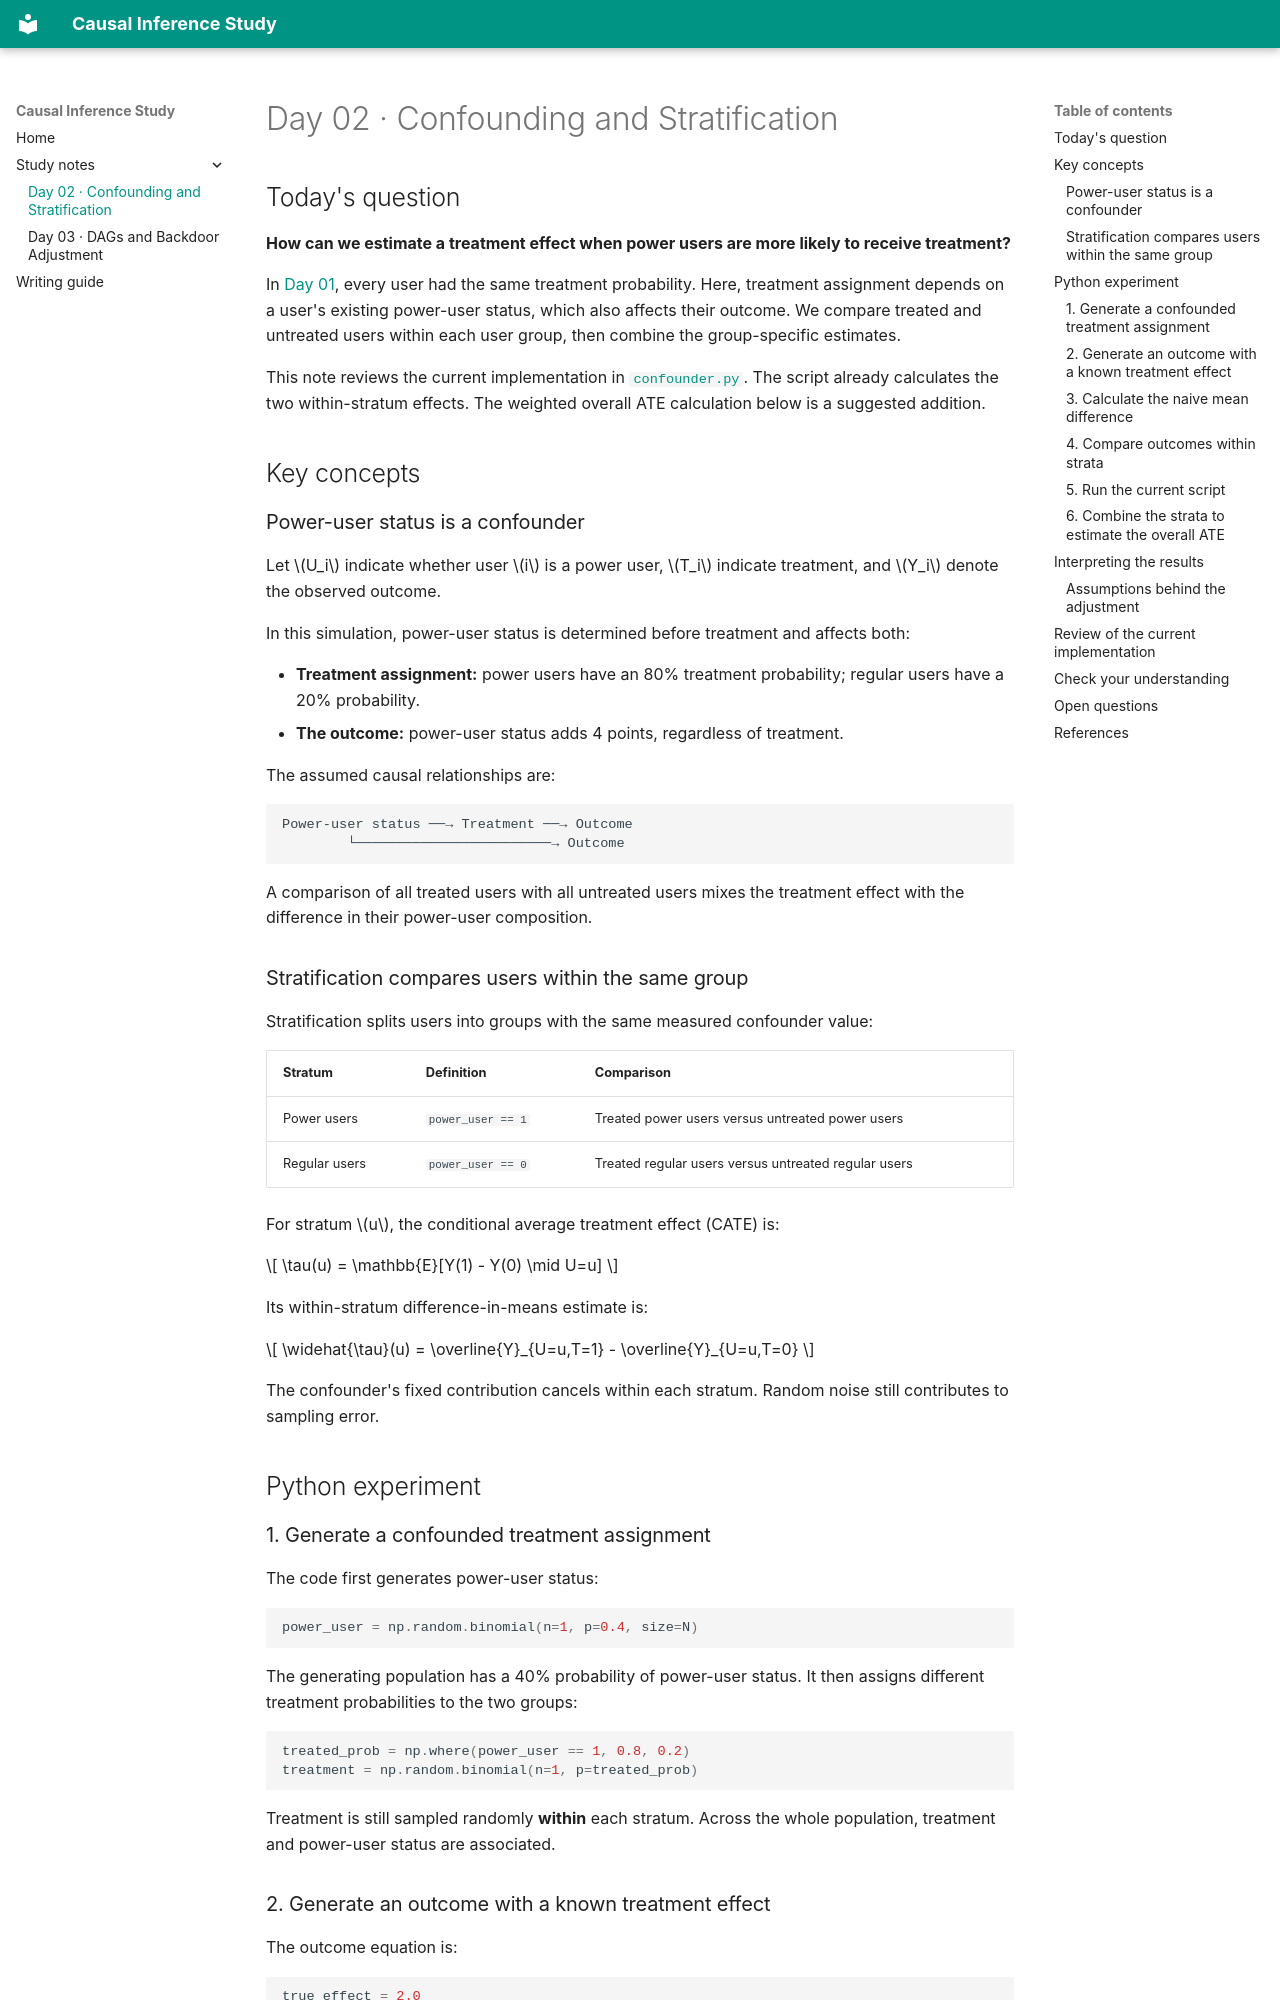

repository: karim-moon/Causal · page: day-02/index.html · generator: mkdocs

# Day 02 · Confounding and Stratification

## Today's question

**How can we estimate a treatment effect when power users are more likely to receive treatment?**

In [Day 01](../day-01/index.md), every user had the same treatment probability.
Here, treatment assignment depends on a user's existing power-user status,
which also affects their outcome. We compare treated and untreated users
within each user group, then combine the group-specific estimates.

This note reviews the current implementation in
[`confounder.py`](https://github.com/karim-moon/Causal/blob/main/src/day_02_confounder/confounder.py).
The script already calculates the two within-stratum effects.
The weighted overall ATE calculation below is a suggested addition.

## Key concepts

### Power-user status is a confounder

Let $U_i$ indicate whether user $i$ is a power user, $T_i$ indicate treatment,
and $Y_i$ denote the observed outcome.

In this simulation, power-user status is determined before treatment and affects both:

- **Treatment assignment:** power users have an 80% treatment probability; regular users have a 20% probability.
- **The outcome:** power-user status adds 4 points, regardless of treatment.

The assumed causal relationships are:

```text
Power-user status ──→ Treatment ──→ Outcome
        └────────────────────────→ Outcome
```

A comparison of all treated users with all untreated users mixes the treatment
effect with the difference in their power-user composition.

### Stratification compares users within the same group

Stratification splits users into groups with the same measured confounder value:

| Stratum | Definition | Comparison |
| --- | --- | --- |
| Power users | `power_user == 1` | Treated power users versus untreated power users |
| Regular users | `power_user == 0` | Treated regular users versus untreated regular users |

For stratum $u$, the conditional average treatment effect (CATE) is:

$$
\tau(u) = \mathbb{E}[Y(1) - Y(0) \mid U=u]
$$

Its within-stratum difference-in-means estimate is:

$$
\widehat{\tau}(u)
= \overline{Y}_{U=u,T=1} - \overline{Y}_{U=u,T=0}
$$

The confounder's fixed contribution cancels within each stratum.
Random noise still contributes to sampling error.

## Python experiment

### 1. Generate a confounded treatment assignment

The code first generates power-user status:

```python
power_user = np.random.binomial(n=1, p=0.4, size=N)
```

The generating population has a 40% probability of power-user status.
It then assigns different treatment probabilities to the two groups:

```python
treated_prob = np.where(power_user == 1, 0.8, 0.2)
treatment = np.random.binomial(n=1, p=treated_prob)
```

Treatment is still sampled randomly **within** each stratum.
Across the whole population, treatment and power-user status are associated.
